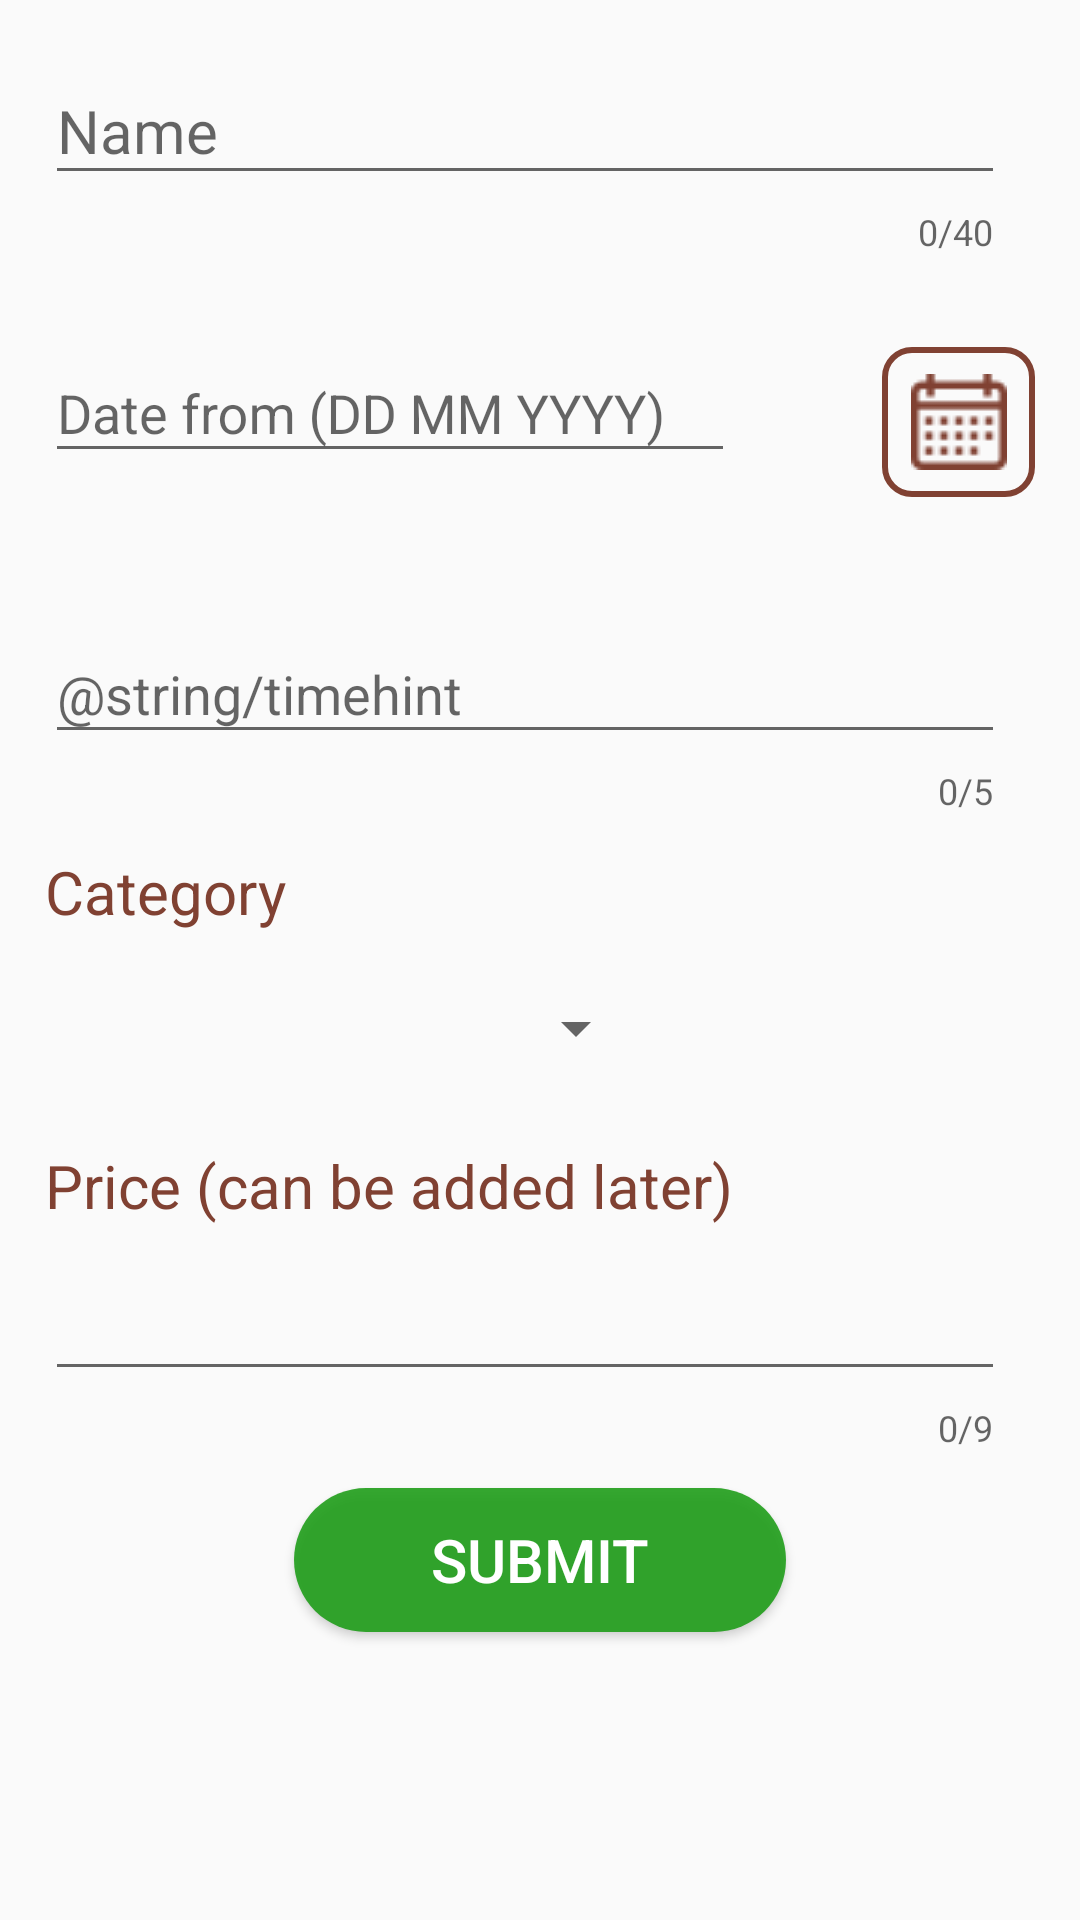

The Android layout XML behind this screen, and the referenced resources:
<!-- AndroidManifest.xml: application theme AppTheme -->
<!-- res/layout/activity_add_new_przejazd.xml -->
<?xml version="1.0" encoding="utf-8"?>
<ScrollView xmlns:android="http://schemas.android.com/apk/res/android"
    xmlns:app="http://schemas.android.com/apk/res-auto"
    xmlns:tools="http://schemas.android.com/tools"
    android:layout_width="match_parent"
    android:layout_height="match_parent"
    tools:context=".activities.AddNewPrzejazdActivity"
    android:clickable="true"
    android:focusableInTouchMode="true">
<android.support.constraint.ConstraintLayout
    android:layout_width="match_parent"
    android:layout_height="match_parent"
    android:clickable="true"
    android:focusableInTouchMode="true">

    <LinearLayout
        android:id="@+id/linearLayout"
        android:layout_width="0dp"
        android:layout_height="wrap_content"
        android:layout_marginBottom="8dp"
        android:layout_marginEnd="15dp"
        android:layout_marginStart="15dp"
        android:layout_marginTop="8dp"
        android:orientation="vertical"
        app:layout_constraintBottom_toBottomOf="parent"
        app:layout_constraintEnd_toEndOf="parent"
        app:layout_constraintHorizontal_bias="0.0"
        app:layout_constraintStart_toStartOf="parent"
        app:layout_constraintTop_toTopOf="parent"
        app:layout_constraintVertical_bias="0.018">

        <android.support.design.widget.TextInputLayout
            android:id="@+id/przejazdnamelayout"
            android:layout_width="match_parent"
            android:layout_height="wrap_content"
            android:layout_marginBottom="8dp"
            android:layout_marginEnd="10dp"
            android:layout_marginStart="0dp"
            app:counterEnabled="true"
            app:counterMaxLength="40"
            app:errorEnabled="true"
            app:errorTextAppearance="@style/error_appearance"
            app:layout_constraintEnd_toEndOf="parent"
            app:layout_constraintStart_toStartOf="parent"
            app:layout_constraintTop_toTopOf="parent">

            <EditText
                android:id="@+id/przejazdnameinput"
                android:layout_width="match_parent"
                android:layout_height="wrap_content"
                android:hint="@string/namenewitemtopacklabel"
                android:inputType="textCapSentences"
                android:maxLines="3"
                android:singleLine="true"
                android:textSize="20sp" />

        </android.support.design.widget.TextInputLayout>

        <LinearLayout
            android:layout_width="match_parent"
            android:layout_height="wrap_content"
            android:orientation="horizontal">

            <android.support.constraint.ConstraintLayout
                android:layout_width="match_parent"
                android:layout_height="match_parent"
                android:layout_margin="0dp">

                <android.support.design.widget.TextInputLayout
                    android:id="@+id/przejazddatefromlayout"
                    android:layout_width="230dp"
                    android:layout_height="wrap_content"
                    android:layout_marginBottom="2dp"
                    android:layout_marginTop="8dp"
                    app:errorEnabled="true"
                    app:errorTextAppearance="@style/error_appearance"
                    app:layout_constraintBottom_toBottomOf="parent"
                    app:layout_constraintStart_toStartOf="parent"
                    app:layout_constraintTop_toTopOf="parent">

                    <EditText
                        android:id="@+id/przejazddatefrominput"
                        android:layout_width="match_parent"
                        android:layout_height="wrap_content"
                        android:hint="@string/labeldatefrom"
                        android:inputType="date"
                        android:singleLine="true" />


                </android.support.design.widget.TextInputLayout>

                <ImageButton
                    android:id="@+id/przejazddateimageButton"
                    android:layout_width="51dp"
                    android:layout_height="50dp"
                    android:layout_weight="1"
                    android:background="@drawable/imagebuttoncalendar"
                    app:layout_constraintBottom_toBottomOf="parent"
                    app:layout_constraintEnd_toEndOf="parent"
                    app:layout_constraintStart_toEndOf="@+id/datefromlayout"
                    app:layout_constraintTop_toTopOf="parent"
                    app:srcCompat="@drawable/calendaricon" />

            </android.support.constraint.ConstraintLayout>


        </LinearLayout>

        <android.support.design.widget.TextInputLayout
            android:id="@+id/przejazdtimelayout"
            android:layout_width="match_parent"
            android:layout_height="wrap_content"
            android:layout_marginEnd="10dp"
            android:layout_marginStart="0dp"
            android:layout_marginTop="15dp"
            app:counterEnabled="true"
            app:counterMaxLength="5"
            app:errorEnabled="true"
            app:errorTextAppearance="@style/error_appearance"
            app:layout_constraintEnd_toEndOf="parent"
            app:layout_constraintStart_toStartOf="parent"
            app:layout_constraintTop_toTopOf="parent">

            <EditText
                android:id="@+id/timeinput"
                android:layout_width="match_parent"
                android:layout_height="wrap_content"
                android:ems="10"
                android:hint="@string/timehint"
                android:inputType="time" />

        </android.support.design.widget.TextInputLayout>

        <TextView
            android:id="@+id/textView2"
            android:layout_width="wrap_content"
            android:layout_height="31dp"
            android:layout_marginBottom="2dp"
            android:layout_marginEnd="8dp"
            android:layout_marginStart="0dp"
            android:layout_marginTop="8dp"
            android:text="@string/categorylabel"
            android:textColor="@color/colorPrimary"
            android:textSize="20sp"
            app:layout_constraintBottom_toBottomOf="parent"
            app:layout_constraintEnd_toEndOf="parent"
            app:layout_constraintHorizontal_bias="0.066"
            app:layout_constraintStart_toStartOf="parent"
            app:layout_constraintTop_toBottomOf="@+id/textView"
            app:layout_constraintVertical_bias="0.205" />

        <Spinner
            android:id="@+id/przejazdkategoriaspinner"
            android:layout_width="201dp"
            android:layout_height="48dp"
            android:layout_marginEnd="8dp"
            android:layout_marginStart="0dp"
            android:layout_marginTop="2dp"

            app:layout_constraintEnd_toEndOf="parent"
            app:layout_constraintHorizontal_bias="0.0"
            app:layout_constraintStart_toEndOf="@+id/textView2"
            app:layout_constraintTop_toBottomOf="@+id/textView" />

        <TextView
            android:id="@+id/priceShopitemtextview"
            android:layout_width="wrap_content"
            android:layout_height="wrap_content"
            android:layout_marginStart="0dp"
            android:layout_marginTop="15dp"
            android:text="@string/pricetextviewlabel"
            android:textColor="@color/colorPrimary"
            android:textSize="20sp"
            app:layout_constraintEnd_toEndOf="parent"
            app:layout_constraintHorizontal_bias="0.055"
            app:layout_constraintStart_toStartOf="parent"
            app:layout_constraintTop_toBottomOf="@+id/quantityshopitemtextview" />

        <android.support.design.widget.TextInputLayout
            android:id="@+id/przejazdpricelayout"
            android:layout_width="match_parent"
            android:layout_height="wrap_content"
            android:layout_marginEnd="10dp"
            android:layout_marginStart="0dp"
            app:counterEnabled="true"
            app:counterMaxLength="9"
            app:errorEnabled="true"
            app:errorTextAppearance="@style/error_appearance"
            app:layout_constraintEnd_toEndOf="parent"
            app:layout_constraintStart_toStartOf="parent"
            app:layout_constraintTop_toTopOf="parent">

            <EditText
                android:id="@+id/przejazdpriceinput"
                android:layout_width="match_parent"
                android:layout_height="wrap_content"
                android:inputType="numberDecimal"
                android:singleLine="true"
                android:textSize="20sp" />
        </android.support.design.widget.TextInputLayout>

    </LinearLayout>

    <Button
        android:id="@+id/addprzejazdbutton"
        android:layout_width="164dp"
        android:layout_height="wrap_content"
        android:layout_marginBottom="64dp"
        android:layout_marginEnd="8dp"
        android:layout_marginStart="8dp"
        android:layout_marginTop="8dp"
        android:background="@drawable/buttonsubmit"
        android:text="@string/submittext"
        android:textColor="@color/white"
        android:textSize="20dp"
        app:layout_constraintBottom_toBottomOf="parent"
        app:layout_constraintEnd_toEndOf="parent"
        app:layout_constraintStart_toStartOf="parent"
        app:layout_constraintTop_toBottomOf="@+id/linearLayout"
        app:layout_constraintVertical_bias="0.525" />

</android.support.constraint.ConstraintLayout>
</ScrollView>
<!-- resources referenced by this layout -->
<resources>
  <color name="colorPrimary">#804132</color>
  <color name="white">#FFFFFF</color>
  <!-- drawable buttonsubmit (drawable) -->
  <?xml version="1.0" encoding="utf-8"?>
  <selector
      xmlns:android="http://schemas.android.com/apk/res/android">
      <item android:state_pressed="true">
          <shape>
              <solid android:color="#2a9c13" />
              <corners android:radius="85dp" />
          </shape>
  
      </item>
      <item android:state_enabled="true">
          <shape>
              <solid android:color="#e01b9c15" />
              <corners android:radius="85dp" />
          </shape>
  
      </item>
      <item android:state_enabled="false">
          <shape>
              <solid android:color="#e06f7169" />
              <corners android:radius="85dp" />
          </shape>
  
      </item>
  
  </selector>
  <!-- drawable calendaricon: png bitmap (drawable, 587 bytes) -->
  <!-- drawable imagebuttoncalendar (drawable) -->
  <?xml version="1.0" encoding="utf-8"?>
  <selector
      xmlns:android="http://schemas.android.com/apk/res/android">
      <item android:state_pressed="true">
          <shape>
              <solid android:color="#FFFFFF" />
              <corners android:radius="9dp" />
              <stroke android:width="2dp" android:color="@color/colorPrimary"/>
          </shape>
      </item>
      <item>
          <shape>
              <solid android:color="@null" />
              <corners android:radius="9dp" />
              <stroke android:width="2dp" android:color="@color/colorPrimary"/>
          </shape>
      </item>
  
  </selector>
  <string name="categorylabel">Category</string>
  <string name="labeldatefrom">Date from (DD MM YYYY)</string>
  <string name="namenewitemtopacklabel">Name</string>
  <string name="pricetextviewlabel">Price (can be added later)</string>
  <string name="submittext">Submit</string>
  <style name="error_appearance" parent="@android:style/TextAppearance">
          <item name="android:textColor">#ca0909</item>
          <item name="android:textSize">15dp</item>
      </style>
  <style name="AppTheme" parent="Theme.AppCompat.Light.DarkActionBar">
          
          <item name="colorPrimary">@color/colorPrimaryDark</item>
          <item name="colorPrimaryDark">@color/colorPrimaryDark</item>
          <item name="colorAccent">@color/colorAccent</item>
      </style>
  <color name="colorPrimaryDark">#804132</color>
  <color name="colorAccent">#FF4081</color>
</resources>
